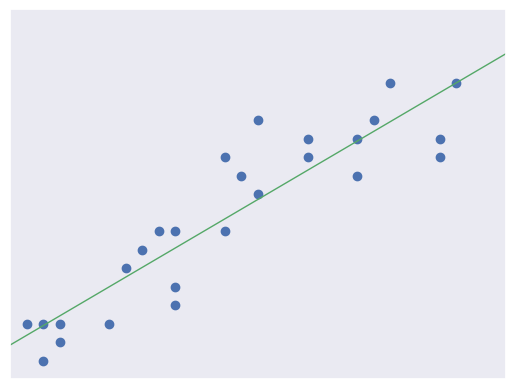

Write the Python code that produced this figure.
# Plot an example of linear regression.

import numpy as np


def predict(X, w, b):
    return X * w + b


def loss(X, Y, w, b):
    return np.average((predict(X, w, b) - Y) ** 2)


def gradient(X, Y, w, b):
    w_gradient = 2 * np.average(X * (predict(X, w, b) - Y))
    b_gradient = 2 * np.average(predict(X, w, b) - Y)
    return (w_gradient, b_gradient)


def train(X, Y, iterations, lr):
    w = b = 0
    for i in range(iterations):
        w_gradient, b_gradient = gradient(X, Y, w, b)
        w -= w_gradient * lr
        b -= b_gradient * lr
    return w, b


X = np.array([13., 2., 14., 23., 13., 1., 18., 10., 26., 3., 3., 21., 7.,
              22., 2., 27., 6., 10., 18., 15., 9., 26., 8., 15., 10., 21.])
Y = np.array([12., 3., 11., 16., 8., 3., 12., 4., 13., 2., 3., 11., 6.,
              14., 1., 16., 3., 5., 13., 10., 8., 12., 7., 14., 8., 13.])
w, b = train(X, Y, iterations=100000, lr=0.001)

import matplotlib.pyplot as plt
import seaborn as sns
sns.set()
plt.plot(X, Y, "bo")
ax = plt.subplot()
ax.get_xaxis().set_visible(False)
ax.get_yaxis().set_visible(False)
x_edge, y_edge = 30, 20
plt.axis([0, x_edge, 0, y_edge])
plt.plot([0, x_edge], [b, predict(x_edge, w, b)], linewidth=1.0, color="g")
plt.show()
